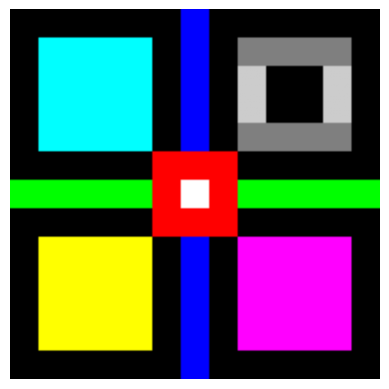

Reproduce this figure in Python.
import numpy as np
import matplotlib.pyplot as plt


# Colores normalizados
black = np.array([0, 0, 0])
red = np.array([255, 0, 0]) / 255.0
green = np.array([0, 255, 0]) / 255.0
blue = np.array([0, 0, 255]) / 255.0
yellow = np.array([255, 255, 0]) / 255.0
magenta = np.array([255, 0, 255]) / 255.0
cyan = np.array([0, 255, 255]) / 255.0
#grises del 0.9 al 0.5
grays = []
for i in np.arange(0.9, 0.4, -0.1):
    grays.append(np.array([i, i, i]))

def ejercicio1(w=100, h=100):
    w_size = w // 10
    h_size = h // 10

    # Ahora matriz en floats, valores entre 0 y 1
    matrix = np.zeros((h, w, 3), dtype=float)


    #Poner las cosas en negro arriba y abajo
    matrix[:h_size, :, :] = black
    matrix[h-h_size:, :, :] = black

    #tres columnas de rojo, verde, azul
    matrix[h_size:h-h_size, :w_size] = red
    matrix[h_size:h-h_size, w_size:w_size*2] = green
    matrix[h_size:h-h_size, w_size*2:w_size*3] = blue

    #cuadrado amarillo de 3x2, magenta de 3x3 y cyan de 3x2
    matrix[h_size:h_size*4, w_size*3:w_size*5] = yellow
    matrix[h_size:h_size*4, w_size*5:w_size*8] = magenta
    matrix[h_size:h_size*4, w_size*8:] = cyan

    #el resto en gris
    for idx, gray in enumerate(grays):
        matrix[h_size*(idx+4):h_size*(idx+5), w_size*3:] = gray

    # Mostrar la matriz como una imagen
    plt.imshow(matrix)
    plt.axis('off')
    plt.show()


def ejercicio2(w=130, h=130):
    w_size = w // 13
    h_size = h // 13

    # Ahora matriz en floats, valores entre 0 y 1
    matrix = np.zeros((h, w, 3), dtype=float)


    #cuadrado cyan arriba a la izquierda, amarillo abajo a la izquierda y magenta abajo a la derecha
    matrix[h_size:h_size*5, w_size:w_size*5] = cyan
    matrix[h_size*8:h_size*12, w_size:w_size*5] = yellow
    matrix[h_size*8:h_size*12, w_size*8:w_size*12] = magenta

    # raya azul en el medio vertical y verde horizontal
    matrix[h_size*6:h_size*7, :] = green
    matrix[:, h_size*6:h_size*7] = blue

    #Cuadrado 3x3 rojo en el centro
    matrix[h_size*5:h_size*8, w_size*5:w_size*8] = red

    #cuadrado blanco en todo el centro 1x1
    matrix[h_size*6:h_size*7, w_size*6:w_size*7] = np.array([1.0, 1.0, 1.0])

    #cuadrado gris arriba a la derehca
    matrix[h_size:h_size*2, w_size*8:w_size*12] = grays[-1]
    matrix[h_size*4:h_size*5, w_size*8:w_size*12] = grays[-1]
    matrix[h_size*2:h_size*4, w_size*8:w_size*9] = grays[1]
    matrix[h_size*2:h_size*4, w_size*11:w_size*12] = grays[1]

    # Mostrar la matriz como una imagen
    plt.imshow(matrix)
    plt.axis('off')
    plt.show()

ejercicio1()
ejercicio2()